Photos from the image-classification dataset "Small data traing" in the GitHub repository GOBINATH-S05/Mudra-Detection. Its 5 classes are: Alapadmam, Anjali, Mushti, Sikharam, Trishulam.

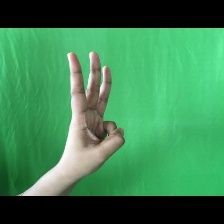
Label: Trishulam

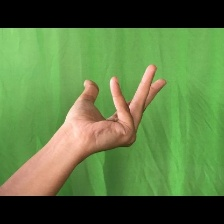
Label: Alapadmam

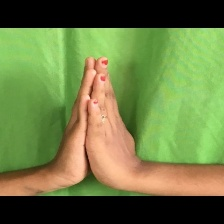
Label: Anjali

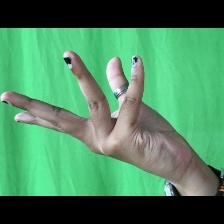
Label: Alapadmam

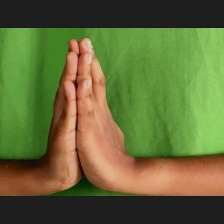
Label: Anjali

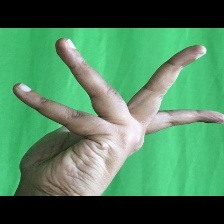
Label: Alapadmam
